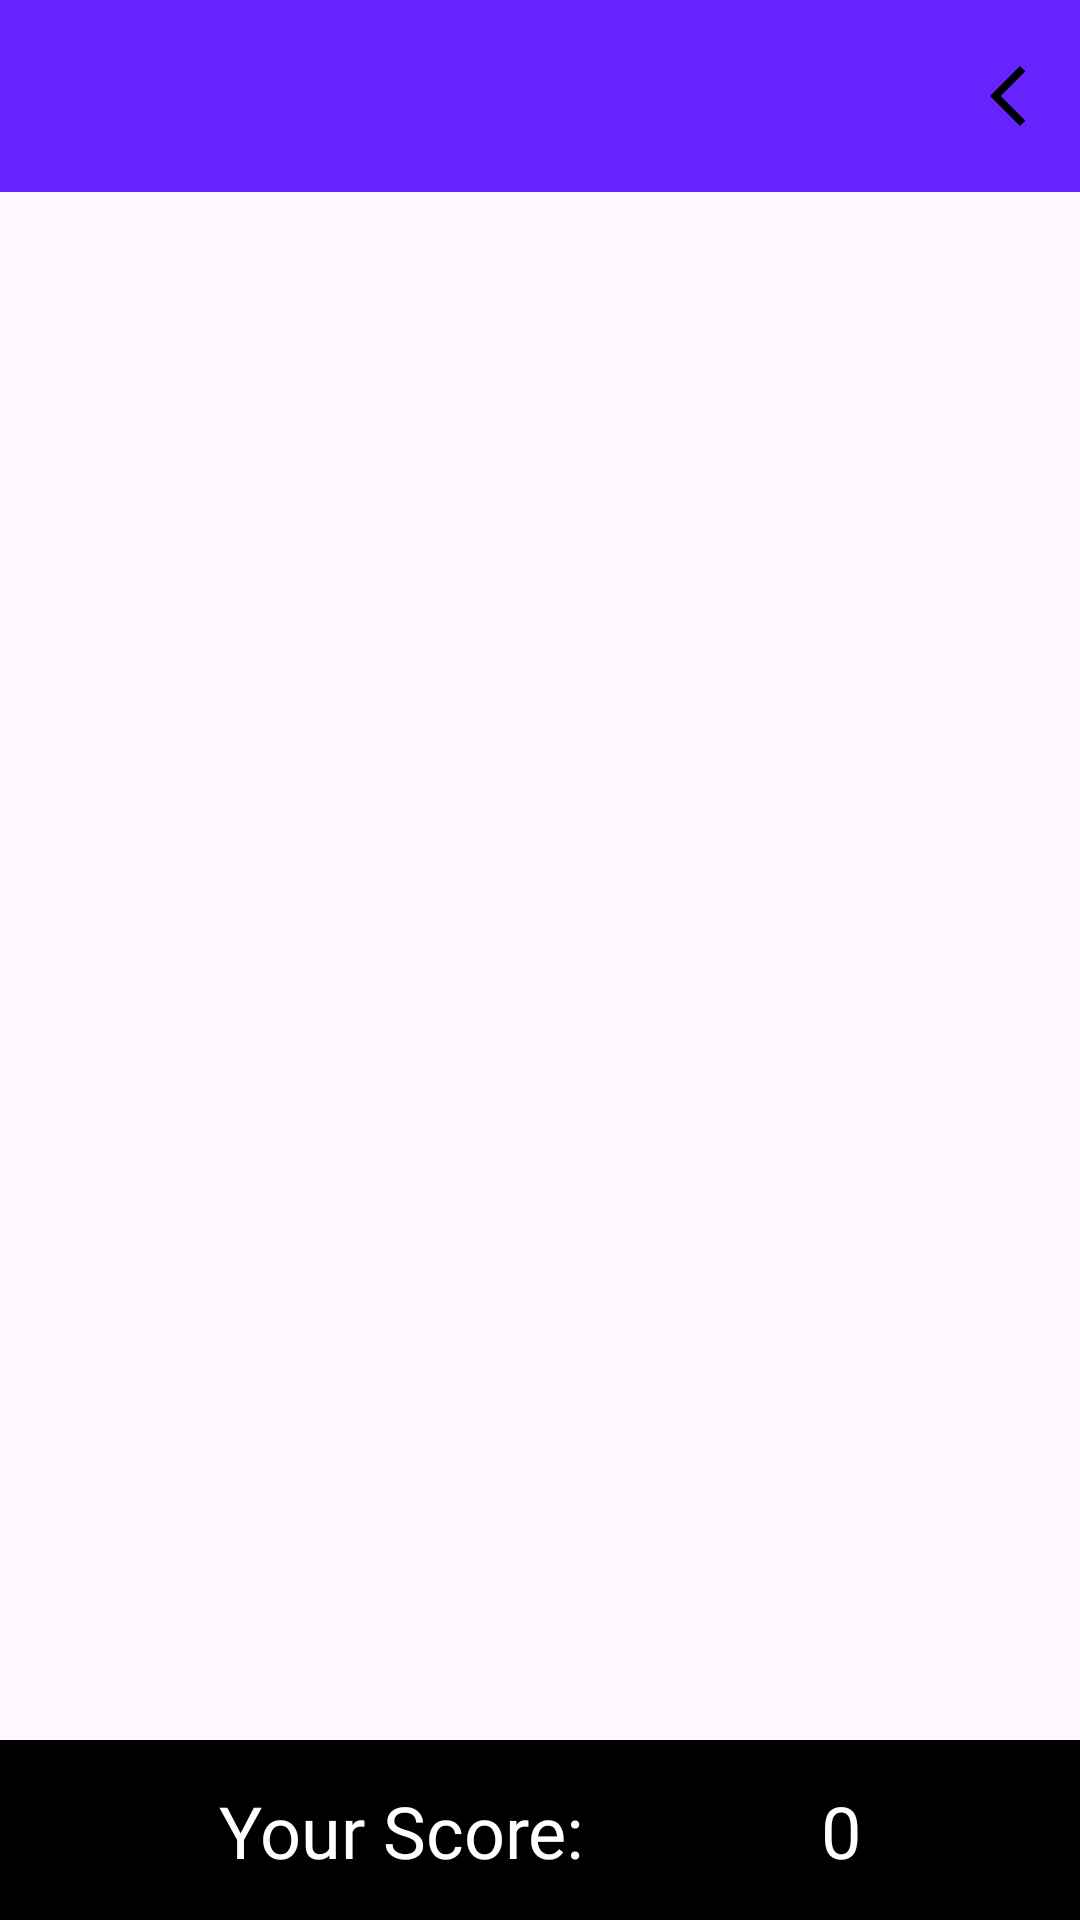

Reconstruct the res/layout file that produces this screen, plus the resources it refers to.
<!-- AndroidManifest.xml: application theme Theme.Riddler -->
<!-- res/layout/activity_player.xml -->
<?xml version="1.0" encoding="utf-8"?>
<androidx.constraintlayout.widget.ConstraintLayout xmlns:android="http://schemas.android.com/apk/res/android"
    xmlns:app="http://schemas.android.com/apk/res-auto"
    xmlns:tools="http://schemas.android.com/tools"
    android:layout_width="match_parent"
    android:layout_height="match_parent"
    tools:context=".ui.view.player.PlayerActivity">

    <androidx.appcompat.widget.Toolbar
        android:id="@+id/player_toolbar"
        android:layout_width="match_parent"
        android:layout_height="0dp"
        android:elevation="4dp"
        android:background="#6622FF"
        app:menu="@menu/game_toolbar_menu"
        app:layout_constraintTop_toTopOf="parent"
        app:layout_constraintEnd_toEndOf="parent"
        app:layout_constraintStart_toStartOf="parent"/>

    <androidx.fragment.app.FragmentContainerView
        android:id="@+id/playerContainer"
        android:layout_width="0dp"
        android:layout_height="0dp"
        android:layout_weight="1"
        app:layout_constraintBottom_toTopOf="@id/constraintLayoutPlayer"
        app:layout_constraintEnd_toEndOf="parent"
        app:layout_constraintStart_toStartOf="parent"
        app:layout_constraintTop_toBottomOf="@id/player_toolbar" />

    <androidx.constraintlayout.widget.ConstraintLayout
        android:id="@+id/constraintLayoutPlayer"
        android:layout_width="match_parent"
        android:layout_height="60dp"
        android:background="@color/black"
        app:layout_constraintBottom_toBottomOf="parent"
        app:layout_constraintEnd_toEndOf="parent"
        app:layout_constraintStart_toStartOf="parent"
        app:layout_constraintTop_toBottomOf="@id/playerContainer">

        <TextView
            android:id="@+id/textView2"
            android:layout_width="wrap_content"
            android:layout_height="wrap_content"
            android:text="Your Score: "
            android:textColor="@color/white"
            android:textSize="24sp"
            android:fontFamily="@font/montserrat_semi_bold"
            app:layout_constraintBottom_toBottomOf="@id/constraintLayoutPlayer"
            app:layout_constraintEnd_toStartOf="@+id/score"
            app:layout_constraintHorizontal_chainStyle="spread"
            app:layout_constraintStart_toStartOf="@id/constraintLayoutPlayer"
            app:layout_constraintTop_toTopOf="@id/constraintLayoutPlayer" />

        <TextView
            android:id="@+id/score"
            android:layout_width="wrap_content"
            android:layout_height="wrap_content"
            android:textColor="@color/white"
            android:text="0"
            android:fontFamily="@font/montserrat_semi_bold"
            android:textSize="24sp"
            app:layout_constraintBottom_toBottomOf="@id/constraintLayoutPlayer"
            app:layout_constraintEnd_toEndOf="@id/constraintLayoutPlayer"
            app:layout_constraintStart_toEndOf="@+id/textView2"
            app:layout_constraintTop_toTopOf="@id/constraintLayoutPlayer" />
    </androidx.constraintlayout.widget.ConstraintLayout>
</androidx.constraintlayout.widget.ConstraintLayout>
<!-- resources referenced by this layout -->
<resources>
  <color name="black">#FF000000</color>
  <color name="white">#FFFFFFFF</color>
  <style name="Theme.Riddler" parent="Theme.Material3.DayNight.NoActionBar">
          
          <item name="colorPrimary">@color/purple_500</item>
          <item name="colorPrimaryVariant">@color/purple_700</item>
          <item name="colorOnPrimary">@color/white</item>
          
          <item name="colorSecondary">@color/teal_200</item>
          <item name="colorSecondaryVariant">@color/teal_700</item>
          <item name="colorOnSecondary">@color/black</item>
          
          <item name="android:statusBarColor" tools:targetApi="l">@color/black</item>
          
      </style>
  <color name="purple_500">#FF6200EE</color>
  <color name="purple_700">#FF3700B3</color>
  <color name="teal_200">#FF03DAC5</color>
  <color name="teal_700">#FF018786</color>
</resources>
